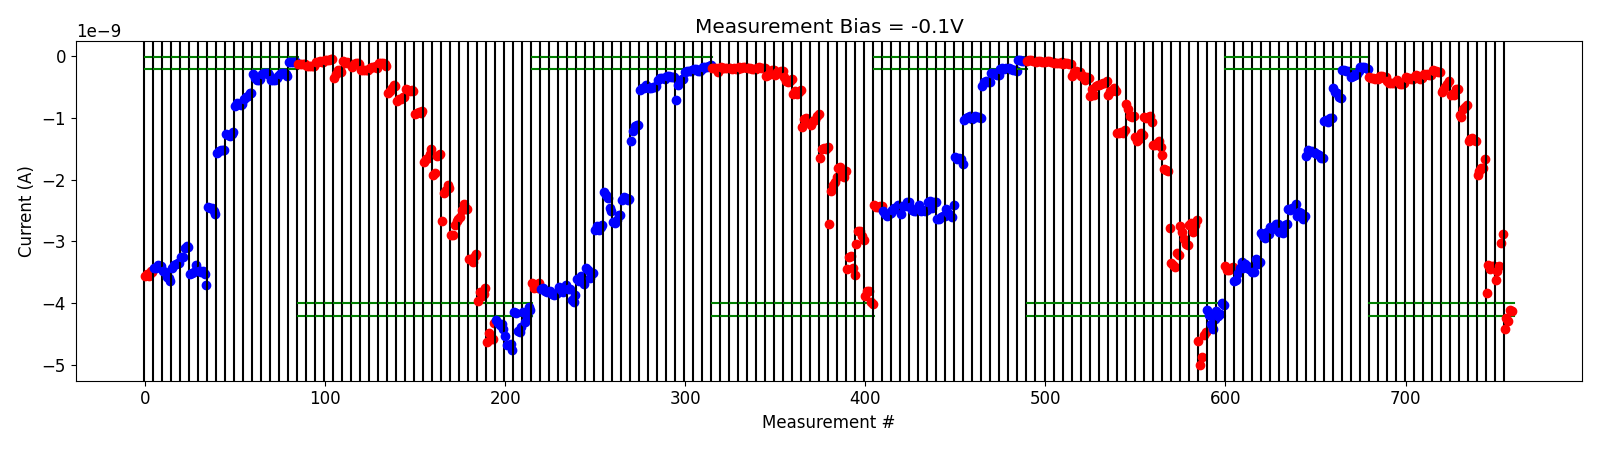

The file beside this chart, header and first rows:
# pulse_v, pulse_width, num_applied, meas_v, i_0, i_1, i_2, i_3, i_4
2.500000000000000000e+00, 4.999999999999999774e-07, 1.000000000000000000e+03, -1.000000000000000056e-01, -3.372758575000000005e-10, -3.550030480000000166e-10, -3.554284360000000349e-10, -3.626208770000000448e-10, -3.573631099999999931e-10
2.500000000000000000e+00, 4.999999999999999774e-07, 1.000000000000000000e+03, -1.000000000000000056e-01, -3.666584790000000109e-10, -3.217014285000000310e-10, -3.142329590000000184e-10, -3.619506600000000203e-10, -3.344624265000000673e-10
3.000000000000000000e+00, 4.999999999999999774e-07, 1.000000000000000000e+03, -1.000000000000000056e-01, -4.096298920000000265e-10, -4.297341750000000113e-10, -4.335400185000000556e-10, -4.347898255000000239e-10, -4.421491990000000283e-10
3.500000000000000000e+00, 4.999999999999999774e-07, 1.000000000000000000e+03, -1.000000000000000056e-01, -3.824200030000000431e-10, -4.173492725000000278e-10, -4.488468270000000163e-10, -4.519554580000000106e-10, -4.324280730000000441e-10
4.000000000000000000e+00, 4.999999999999999774e-07, 1.000000000000000000e+03, -1.000000000000000056e-01, -3.393608209999999811e-10, -3.619286374999999899e-10, -3.490460135000000147e-10, -3.647367925000000569e-10, -3.687571324999999714e-10
4.500000000000000000e+00, 4.999999999999999774e-07, 1.000000000000000000e+03, -1.000000000000000056e-01, -3.245696000000000245e-10, -3.082812575000000125e-10, -3.237632325000000034e-10, -3.752497300000000088e-10, -3.479457870000000538e-10
5.000000000000000000e+00, 4.999999999999999774e-07, 1.000000000000000000e+03, -1.000000000000000056e-01, -2.913466645000000431e-10, -2.973501335000000280e-10, -2.969026814999999908e-10, -2.999636180000000244e-10, -3.019170140000000239e-10
5.500000000000000000e+00, 4.999999999999999774e-07, 1.000000000000000000e+03, -1.000000000000000056e-01, -2.258101630000000166e-10, -2.386007205000000075e-10, -2.384033705000000154e-10, -2.528361160000000353e-10, -2.614339625000000181e-10
6.000000000000000000e+00, 4.999999999999999774e-07, 1.000000000000000000e+03, -1.000000000000000056e-01, -5.770556000000000147e-10, -5.501349100000000987e-10, -5.022171700000000581e-10, -4.525446215000000428e-10, -4.074886845000000191e-10
6.500000000000000000e+00, 4.999999999999999774e-07, 1.000000000000000000e+03, -1.000000000000000056e-01, -6.216473750000000099e-10, -6.106549150000000319e-10, -6.231225350000000377e-10, -5.309222650000000219e-10, -5.285499900000000586e-10
7.000000000000000000e+00, 4.999999999999999774e-07, 1.000000000000000000e+03, -1.000000000000000056e-01, -9.594779799999999760e-10, -9.796542350000001746e-10, -8.512563600000001373e-10, -8.283358850000000278e-10, -7.959991150000000297e-10
7.500000000000000000e+00, 4.999999999999999774e-07, 1.000000000000000000e+03, -1.000000000000000056e-01, -1.373963760000000081e-09, -1.348247560000000062e-09, -1.330391180000000080e-09, -1.363579389999999930e-09, -1.378604729999999952e-09
8.000000000000000000e+00, 4.999999999999999774e-07, 1.000000000000000000e+03, -1.000000000000000056e-01, -1.927264480000000334e-09, -1.860641229999999997e-09, -1.817044040000000175e-09, -1.805682720000000240e-09, -1.662896100000000118e-09
8.500000000000000000e+00, 4.999999999999999774e-07, 1.000000000000000000e+03, -1.000000000000000056e-01, -3.831790860000000170e-09, -3.377634720000000397e-09, -3.451777640000000081e-09, -3.400108379999999977e-09, -3.395692960000000247e-09
8.500000000000000000e+00, 4.999999999999999774e-07, 1.000000000000000000e+03, -1.000000000000000056e-01, -3.618349640000000072e-09, -3.480072080000000124e-09, -3.397089799999999834e-09, -3.018419900000000387e-09, -2.876118400000000514e-09
8.699999999999999289e+00, 4.999999999999999774e-07, 1.000000000000000000e+03, -1.000000000000000056e-01, -4.415121584999999461e-09, -4.241421659999999971e-09, -4.288389445000000231e-09, -4.115776040000000173e-09, -4.129690169999999759e-09
